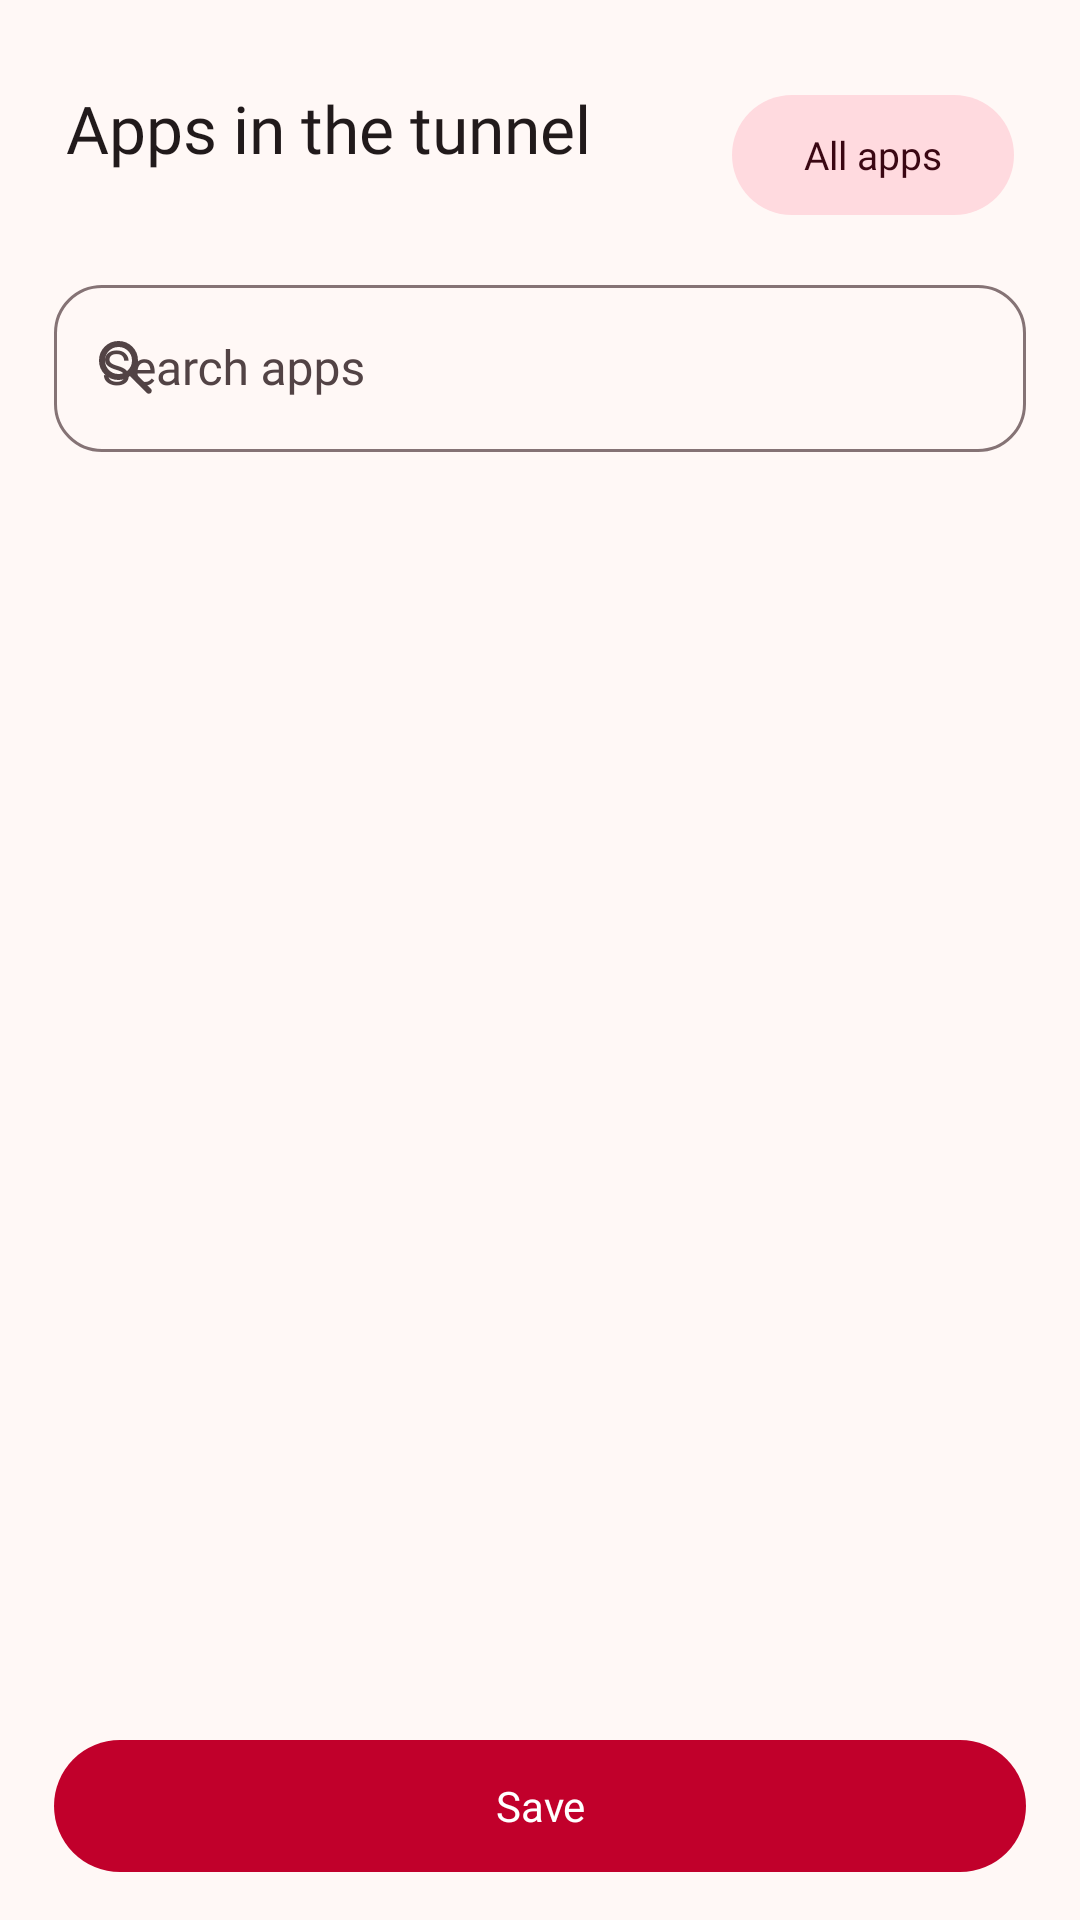

This screen was rendered from an Android layout file. Write that file and the resources it references.
<!-- AndroidManifest.xml: application theme AppTheme -->
<!-- res/layout/sheet_app_picker.xml -->
<?xml version="1.0" encoding="utf-8"?>
<LinearLayout xmlns:android="http://schemas.android.com/apk/res/android"
    xmlns:app="http://schemas.android.com/apk/res-auto"
    android:layout_width="match_parent"
    android:layout_height="match_parent"
    android:orientation="vertical"
    android:paddingBottom="12dp">

    <View
        android:layout_width="44dp"
        android:layout_height="4dp"
        android:layout_gravity="center_horizontal"
        android:layout_marginTop="10dp"
        android:background="@drawable/bg_sheet_handle" />

    <LinearLayout
        android:layout_width="match_parent"
        android:layout_height="wrap_content"
        android:gravity="center_vertical"
        android:orientation="horizontal"
        android:paddingStart="22dp"
        android:paddingTop="14dp"
        android:paddingEnd="22dp">

        <LinearLayout
            android:layout_width="0dp"
            android:layout_height="wrap_content"
            android:layout_weight="1"
            android:orientation="vertical">

            <TextView
                android:layout_width="wrap_content"
                android:layout_height="wrap_content"
                android:text="@string/apps"
                android:textAppearance="@style/TextAppearance.Gozar.TitleLarge"
                android:textColor="?attr/colorOnSurface" />

            <TextView
                android:id="@+id/appCount"
                android:layout_width="wrap_content"
                android:layout_height="wrap_content"
                android:layout_marginTop="2dp"
                android:textAppearance="@style/TextAppearance.Gozar.BodySmall"
                android:textColor="?attr/colorOnSurfaceVariant" />
        </LinearLayout>

        <com.google.android.material.button.MaterialButton
            android:id="@+id/appAll"
            style="@style/Widget.Material3.Button.TonalButton"
            android:layout_width="wrap_content"
            android:layout_height="40dp"
            android:insetTop="0dp"
            android:insetBottom="0dp"
            android:text="@string/apps_all"
            android:textSize="13sp" />
    </LinearLayout>

    <com.google.android.material.textfield.TextInputLayout
        android:id="@+id/appSearchBox"
        style="@style/Widget.Material3.TextInputLayout.OutlinedBox"
        android:layout_width="match_parent"
        android:layout_height="wrap_content"
        android:layout_marginStart="18dp"
        android:layout_marginTop="14dp"
        android:layout_marginEnd="18dp"
        android:hint="@string/apps_search"
        app:boxCornerRadiusBottomEnd="16dp"
        app:boxCornerRadiusBottomStart="16dp"
        app:boxCornerRadiusTopEnd="16dp"
        app:boxCornerRadiusTopStart="16dp"
        app:startIconDrawable="@drawable/ic_search">

        <com.google.android.material.textfield.TextInputEditText
            android:id="@+id/appSearch"
            android:layout_width="match_parent"
            android:layout_height="wrap_content"
            android:imeOptions="actionSearch"
            android:inputType="text"
            android:maxLines="1" />
    </com.google.android.material.textfield.TextInputLayout>

    <TextView
        android:id="@+id/appEmpty"
        android:layout_width="match_parent"
        android:layout_height="wrap_content"
        android:gravity="center"
        android:padding="28dp"
        android:text="@string/apps_none"
        android:textAppearance="@style/TextAppearance.Gozar.BodyMedium"
        android:textColor="?attr/colorOnSurfaceVariant"
        android:visibility="gone" />

    <LinearLayout
        android:id="@+id/appsLoading"
        android:layout_width="match_parent"
        android:layout_height="0dp"
        android:layout_weight="1"
        android:gravity="center"
        android:orientation="vertical"
        android:visibility="gone">

        <com.google.android.material.progressindicator.CircularProgressIndicator
            android:layout_width="40dp"
            android:layout_height="40dp"
            android:indeterminate="true"
            app:indicatorColor="?attr/colorPrimary" />

        <TextView
            android:layout_width="wrap_content"
            android:layout_height="wrap_content"
            android:layout_marginTop="16dp"
            android:text="@string/apps_loading"
            android:textAppearance="@style/TextAppearance.Gozar.BodyMedium"
            android:textColor="?attr/colorOnSurfaceVariant" />
    </LinearLayout>

    <androidx.recyclerview.widget.RecyclerView
        android:id="@+id/appList"
        android:layout_width="match_parent"
        android:layout_height="0dp"
        android:layout_marginTop="8dp"
        android:layout_weight="1"
        android:clipToPadding="false"
        android:nestedScrollingEnabled="true"
        android:paddingBottom="8dp"
        android:scrollbars="vertical" />

    <com.google.android.material.button.MaterialButton
        android:id="@+id/appSave"
        android:layout_width="match_parent"
        android:layout_height="52dp"
        android:layout_marginStart="18dp"
        android:layout_marginTop="6dp"
        android:layout_marginEnd="18dp"
        android:text="@string/routing_save"
        app:cornerRadius="26dp" />
</LinearLayout>
<!-- resources referenced by this layout -->
<resources>
  <string name="apps">Apps in the tunnel</string>
  <string name="apps_all">All apps</string>
  <string name="apps_loading">Finding installed and system apps…</string>
  <string name="apps_none">No apps were found on this device.</string>
  <string name="apps_search">Search apps</string>
  <string name="routing_save">Save</string>
  <color name="m3_primary">#C1002B</color>
  <color name="m3_on_primary">#FFFFFF</color>
  <color name="m3_primary_container">#FFDADF</color>
  <color name="m3_on_primary_container">#3F0013</color>
  <color name="m3_inverse_primary">#FFB2BE</color>
  <color name="m3_secondary">#8A4A50</color>
  <color name="m3_on_secondary">#FFFFFF</color>
  <color name="m3_secondary_container">#FFDADF</color>
  <color name="m3_on_secondary_container">#3A0713</color>
  <color name="m3_tertiary">#8A5000</color>
  <color name="m3_on_tertiary">#FFFFFF</color>
  <color name="m3_tertiary_container">#FFDDB8</color>
  <color name="m3_on_tertiary_container">#2C1600</color>
  <color name="m3_error">#B3261E</color>
  <color name="m3_on_error">#FFFFFF</color>
  <color name="m3_error_container">#FF574B</color>
  <color name="m3_on_error_container">#3A0906</color>
  <color name="m3_surface">#FFF8F6</color>
  <color name="m3_on_surface">#211A1B</color>
  <color name="m3_surface_variant">#F4DDDF</color>
  <color name="m3_on_surface_variant">#524345</color>
  <color name="m3_surface_container_lowest">#FFFFFF</color>
  <color name="m3_surface_container_low">#FFF0F1</color>
  <color name="m3_surface_container">#FBEAEB</color>
  <color name="m3_surface_container_high">#F5E3E4</color>
  <color name="m3_surface_container_highest">#EFDDDE</color>
  <color name="m3_surface_bright">#FFF8F6</color>
  <color name="m3_surface_dim">#E8D6D7</color>
  <color name="m3_inverse_surface">#392E2F</color>
  <color name="m3_inverse_on_surface">#FFEDEE</color>
  <color name="m3_outline">#857375</color>
  <color name="m3_outline_variant">#D7C1C3</color>
  <color name="m3_ripple">#1FC1002B</color>
  <style name="ShapeAppearance.Gozar.ExtraSmall" parent="">
          <item name="cornerFamily">rounded</item>
          <item name="cornerSize">8dp</item>
      </style>
  <style name="ShapeAppearance.Gozar.Small" parent="">
          <item name="cornerFamily">rounded</item>
          <item name="cornerSize">12dp</item>
      </style>
  <style name="ShapeAppearance.Gozar.Medium" parent="">
          <item name="cornerFamily">rounded</item>
          <item name="cornerSize">16dp</item>
      </style>
  <style name="ShapeAppearance.Gozar.Large" parent="">
          <item name="cornerFamily">rounded</item>
          <item name="cornerSize">24dp</item>
      </style>
  <style name="ShapeAppearance.Gozar.ExtraLarge" parent="">
          <item name="cornerFamily">rounded</item>
          <item name="cornerSize">32dp</item>
      </style>
  <style name="ThemeOverlay.Gozar.BottomSheet" parent="ThemeOverlay.Material3.BottomSheetDialog">
          <item name="bottomSheetStyle">@style/Widget.Gozar.BottomSheet</item>
      </style>
  <style name="Gozar.Dialog.Title" parent="MaterialAlertDialog.Material3.Title.Text">
          <item name="android:textAppearance">@style/TextAppearance.Gozar.HeadlineSmall</item>
          <item name="android:textColor">?attr/colorOnSurface</item>
      </style>
  <style name="Gozar.Dialog.Body" parent="MaterialAlertDialog.Material3.Body.Text">
          <item name="android:textAppearance">@style/TextAppearance.Gozar.BodyMedium</item>
          <item name="android:textColor">?attr/colorOnSurfaceVariant</item>
      </style>
  <style name="Gozar.Dialog.Button" parent="Widget.Material3.Button.TextButton.Dialog">
          <item name="android:textAppearance">@style/TextAppearance.Gozar.TitleSmall</item>
          <item name="android:textColor">?attr/colorPrimary</item>
      </style>
</resources>
